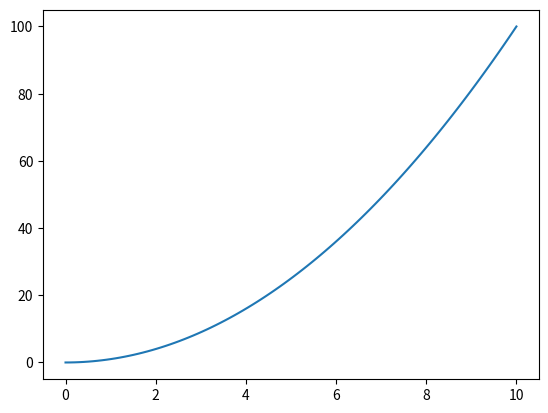
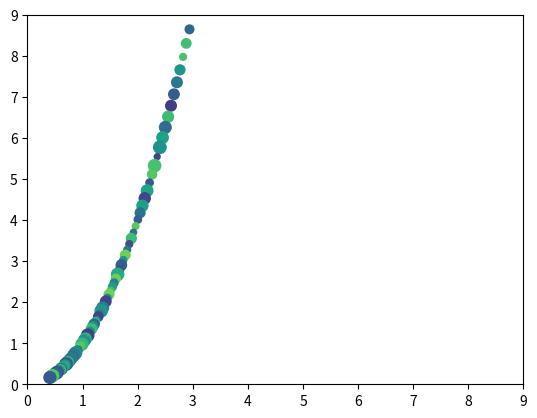

These charts were generated, in order, by the following Python code:
from math import sin, cos

x = 3

speed = 0.01

epochs = 100


def difffunc(x):
    y = 2*x
    return y


def func(x):
    y = x**2
    return y


def gradiendDescend(x, speed, epochs):
    xList = []
    yList = []
    for i in range(1, epochs):
        x = x - speed * difffunc(x)
        xList.append(x)
        yList.append(func(x))
    return xList, yList


data = gradiendDescend(x, speed, epochs)

import matplotlib.pyplot as plt
import numpy as np

fig, ax = plt.subplots()
x = np.linspace(0, 10, 100)
ax.plot(x, func(x))
plt.show()
sizes = np.random.uniform(15, 80, len(x)-1)
colors = np.random.uniform(15, 80, len(x)-1)
fig, ax = plt.subplots()

print(data, len(data[0]),len(data[1]))

ax.scatter(data[0], data[1], s = sizes, c = colors, vmin=0, vmax=100)

ax.set(xlim=(0, 8), xticks=np.arange(0, 10),
       ylim=(0, 8), yticks=np.arange(0, 10))

plt.show()
